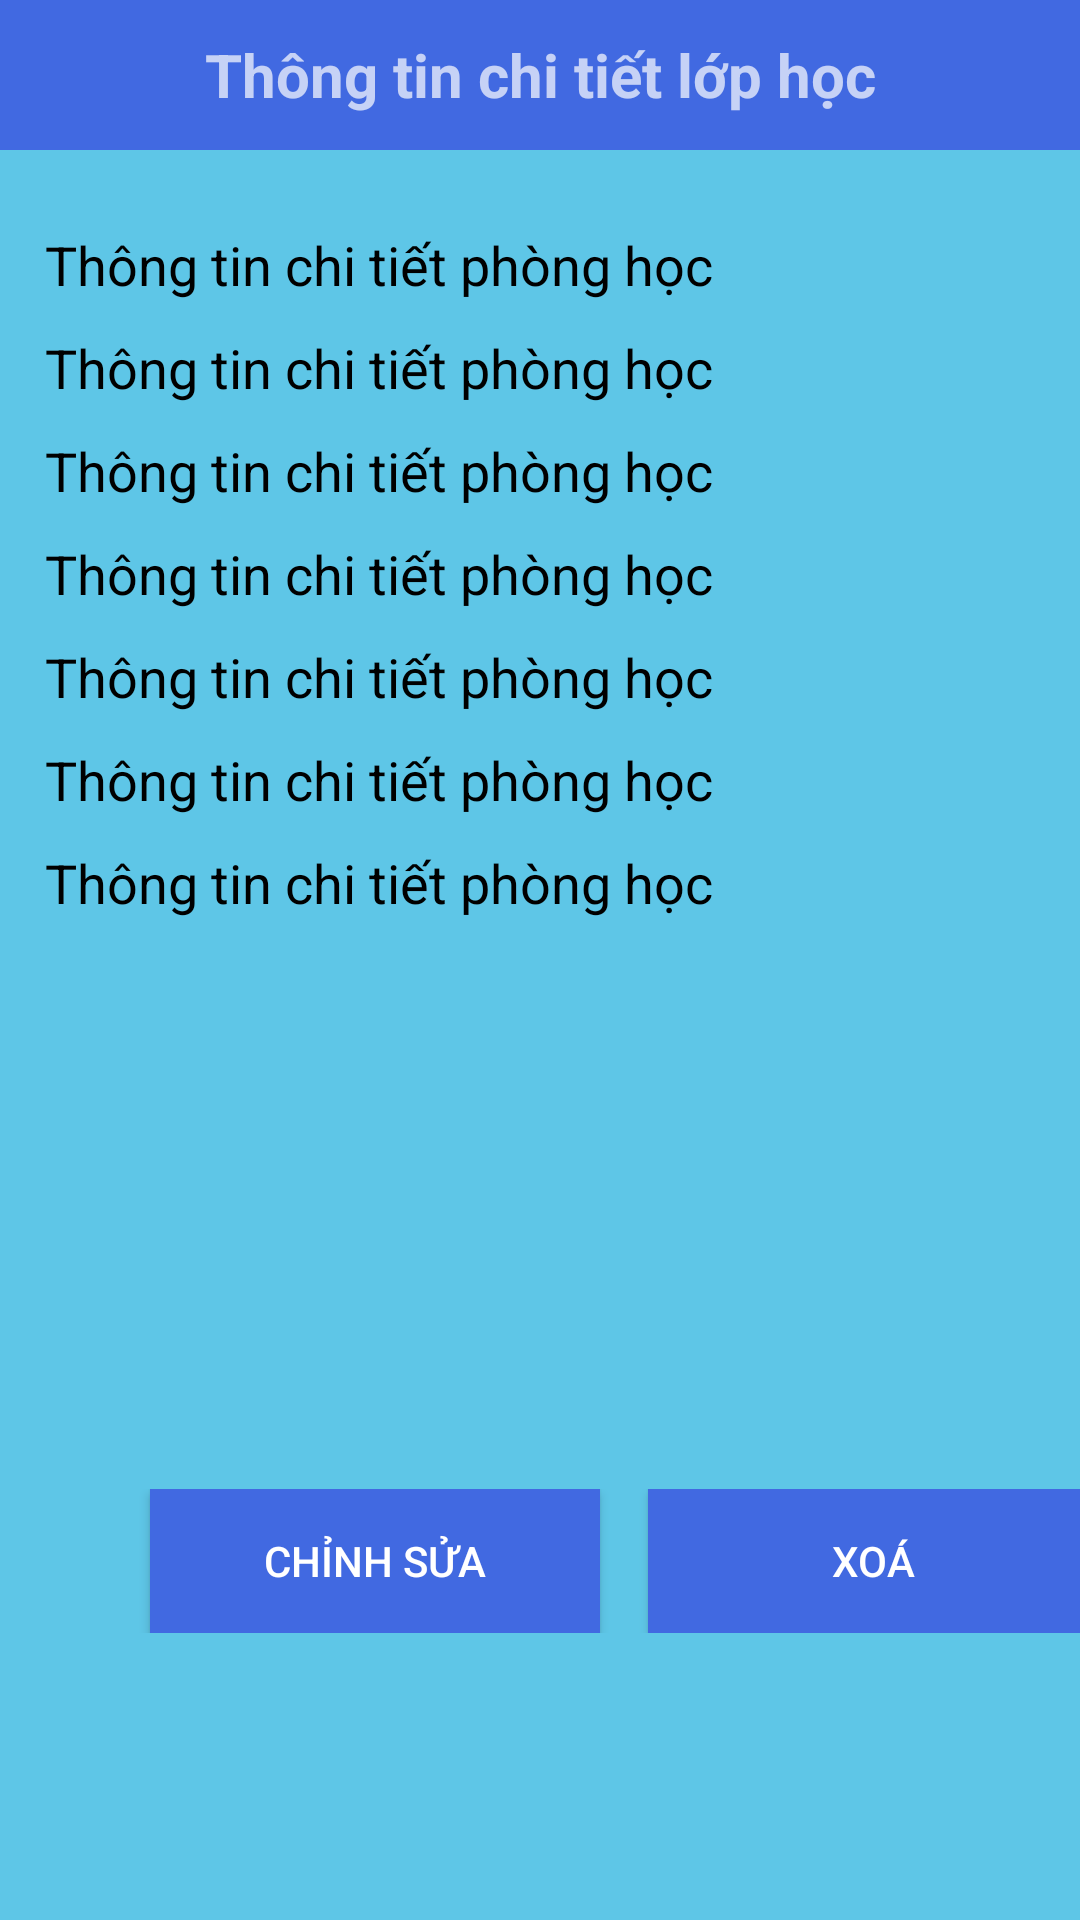

Reconstruct the res/layout file that produces this screen, plus the resources it refers to.
<!-- AndroidManifest.xml: application theme Theme.AppCompat.NoActionBar -->
<!-- res/layout/activity_admin_class_crud.xml -->
<?xml version="1.0" encoding="utf-8"?>
<LinearLayout xmlns:android="http://schemas.android.com/apk/res/android"
    xmlns:app="http://schemas.android.com/apk/res-auto"
    xmlns:tools="http://schemas.android.com/tools"
    android:layout_width="match_parent"
    android:layout_height="match_parent"
    android:background="@color/viewBackground"
    android:orientation="vertical"
    tools:context=".AdminClassCRUD">

    <LinearLayout
        android:layout_width="match_parent"
        android:orientation="vertical"
        android:layout_height="match_parent">
        
        <TextView
            android:id="@+id/textViewAccountDetails"
            android:layout_width="match_parent"
            android:layout_height="50dp"
            android:gravity="center"
            android:background="#4169E1"
            android:text="Thông tin chi tiết lớp học"
            android:textSize="20sp"
            android:textStyle="bold"
            android:layout_marginBottom="16dp" />

        <TextView
            android:id="@+id/txtClassId"
            android:layout_width="match_parent"
            android:layout_height="wrap_content"
            android:textColor="#000000"
            android:layout_marginLeft="15dp"
            android:text="Thông tin chi tiết phòng học"
            android:textSize="18dp"
            android:layout_marginTop="10dp"/>

        <TextView
            android:id="@+id/txtClassName"
            android:layout_width="match_parent"
            android:layout_height="wrap_content"
            android:textColor="#000000"
            android:layout_marginLeft="15dp"
            android:text="Thông tin chi tiết phòng học"
            android:textSize="18dp"
            android:layout_marginTop="10dp"/>

        <TextView
            android:id="@+id/txtClassCourseId"
            android:layout_width="match_parent"
            android:layout_height="wrap_content"
            android:textColor="#000000"
            android:layout_marginLeft="15dp"
            android:text="Thông tin chi tiết phòng học"
            android:textSize="18dp"
            android:layout_marginTop="10dp"/>

        <TextView
            android:id="@+id/txtClassSV_Qty"
            android:layout_width="match_parent"
            android:layout_height="wrap_content"
            android:textColor="#000000"
            android:layout_marginLeft="15dp"
            android:text="Thông tin chi tiết phòng học"
            android:textSize="18dp"
            android:layout_marginTop="10dp"/>

        <TextView
            android:id="@+id/txtClassTeacherId"
            android:layout_width="match_parent"
            android:layout_height="wrap_content"
            android:textColor="#000000"
            android:layout_marginLeft="15dp"
            android:text="Thông tin chi tiết phòng học"
            android:textSize="18dp"
            android:layout_marginTop="10dp"/>

        <TextView
            android:id="@+id/txtClassCourseBegin"
            android:layout_width="match_parent"
            android:layout_height="wrap_content"
            android:textColor="#000000"
            android:layout_marginLeft="15dp"
            android:text="Thông tin chi tiết phòng học"
            android:textSize="18dp"
            android:layout_marginTop="10dp"/>

        <TextView
            android:id="@+id/txtClassCourseEnd"
            android:layout_width="match_parent"
            android:layout_height="wrap_content"
            android:textColor="#000000"
            android:layout_marginLeft="15dp"
            android:text="Thông tin chi tiết phòng học"
            android:textSize="18dp"
            android:layout_marginTop="10dp"/>

        <LinearLayout
            android:layout_width="match_parent"
            android:orientation="horizontal"
            android:layout_height="wrap_content"
            android:layout_marginTop="190dp">

            <Button
                android:id="@+id/buttonEditClass"
                android:layout_width="150dp"
                android:layout_height="wrap_content"
                android:layout_marginLeft="50dp"
                android:text="Chỉnh sửa"
                android:background="#4169E1"/>

            
            <Button
                android:background="#4169E1"
                android:layout_marginLeft="16dp"
                android:id="@+id/buttonDeleteClass"
                android:layout_width="150dp"
                android:layout_height="wrap_content"
                android:text="Xoá" />
        </LinearLayout>
        

    </LinearLayout>
</LinearLayout>
<!-- resources referenced by this layout -->
<resources>
  <color name="viewBackground">#5EC6E7</color>
</resources>
